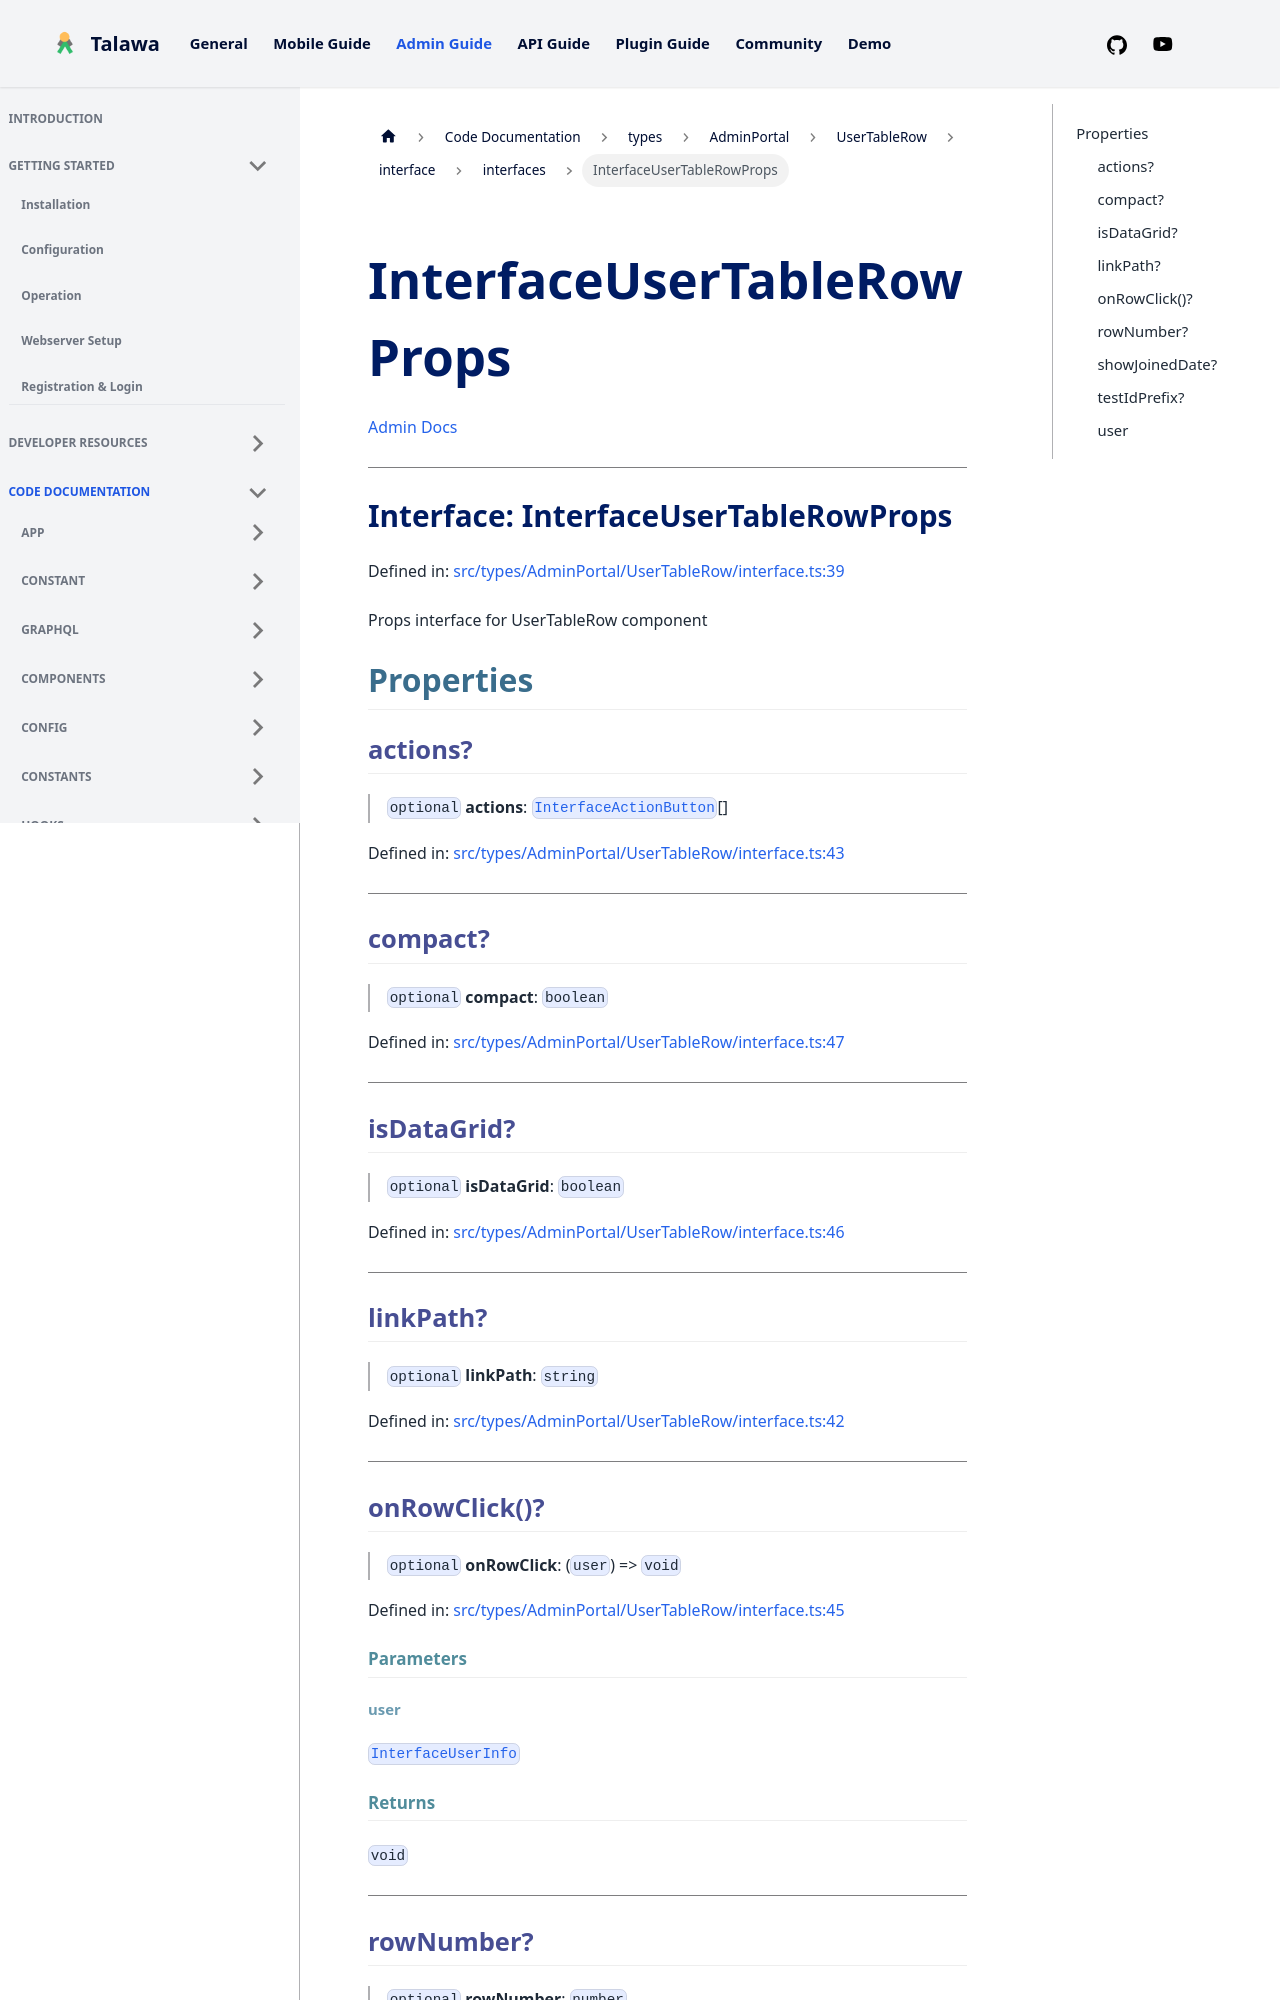

repository: PalisadoesFoundation/talawa-admin · page: docs/auto-docs/types/AdminPortal/UserTableRow/interface/interfaces/InterfaceUserTableRowProps/index.html · generator: docusaurus

[Admin Docs](/)

***

# Interface: InterfaceUserTableRowProps

Defined in: [src/types/AdminPortal/UserTableRow/interface.ts:39](https://github.com/PalisadoesFoundation/talawa-admin/blob/main/src/types/AdminPortal/UserTableRow/interface.ts#L39)

Props interface for UserTableRow component

## Properties

### actions?

> `optional` **actions**: [`InterfaceActionButton`](InterfaceActionButton.md)[]

Defined in: [src/types/AdminPortal/UserTableRow/interface.ts:43](https://github.com/PalisadoesFoundation/talawa-admin/blob/main/src/types/AdminPortal/UserTableRow/interface.ts#L43)

***

### compact?

> `optional` **compact**: `boolean`

Defined in: [src/types/AdminPortal/UserTableRow/interface.ts:47](https://github.com/PalisadoesFoundation/talawa-admin/blob/main/src/types/AdminPortal/UserTableRow/interface.ts#L47)

***

### isDataGrid?

> `optional` **isDataGrid**: `boolean`

Defined in: [src/types/AdminPortal/UserTableRow/interface.ts:46](https://github.com/PalisadoesFoundation/talawa-admin/blob/main/src/types/AdminPortal/UserTableRow/interface.ts#L46)

***

### linkPath?

> `optional` **linkPath**: `string`

Defined in: [src/types/AdminPortal/UserTableRow/interface.ts:42](https://github.com/PalisadoesFoundation/talawa-admin/blob/main/src/types/AdminPortal/UserTableRow/interface.ts#L42)

***

### onRowClick()?

> `optional` **onRowClick**: (`user`) => `void`

Defined in: [src/types/AdminPortal/UserTableRow/interface.ts:45](https://github.com/PalisadoesFoundation/talawa-admin/blob/main/src/types/AdminPortal/UserTableRow/interface.ts#L45)

#### Parameters

##### user

[`InterfaceUserInfo`](InterfaceUserInfo.md)
